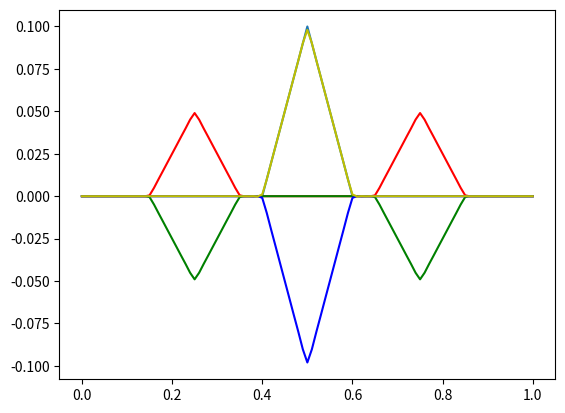

Source code (Python):
# -*- coding: utf-8 -*-

        #***************************************************#

# Example 7.3 - Fourier series method for the homogeneous wave equation with
# homogeneous Dirichlet boundary conditions and initial conditions

# [redacted]

# Consider the homogeneous (time-dep) wave equation with initial conditions
# and homogeneous Dirichlet boundary conditions, with l = 1 m, c = 522 m/s,
# f(x,t) = 0 (thus homogeneity), \gamma(x) = du/dt(x,t0) = 0 (initial
# condition for time-derivative of solution) and a piecewise initial condition
# for the solution \psi(x) (defined below). Compute the solution at different,
# arbitrary instants of time.

# The fundamental frequency of the string is given by c/2l = 522/2 = 261 Hz.
# Furthermore, from the initial conditions we can see that the string is fixed
# from 0 to 0.4 and from 0.6 to 1 m, and that no initial condition is defined
# for the center x = 0.5 m, from which we can deduce that the string is
# actually plucked there to start its vibration.

        #***************************************************#


import numpy as np
import matplotlib.pyplot as plt
from scipy.integrate import quad

# Definition of initial conditions to the solution.
# Recall that the syntax for np.piecewise() is
# np.piecewise(variable, [intervals], [values])
def psi(x):
    return np.piecewise(x,
                        [x < 0.4,
                         (0.4 <= x) & (x <= 0.5),
                         (0.5 < x) & (x <= 0.6),
                         x > 0.6],
                        [0, x-0.4, -(x-0.6), 0])


vpsi = np.vectorize(psi)
grid = np.linspace(0, 1, 101)
psigrid = vpsi(grid)

# Plot the initial condition
plt.plot(grid, psigrid)
plt.show()

# %%

# Since the external force function is null, and the initial conditions on the
# time derivative of u is null as well, the only function that we have to
# expand in series on the Fourier basis is the initial condition on u.
# To do this we prepare the integrand function ps1.
def psi1(x, n):
    return 2*psi(x)*np.sin(n*np.pi*x)


def b(n):
    return quad(psi1, 0, 1, args=(n))[0]


tb = np.array([b(i) for i in range(201)])

l = 1
c = 522
nat_freq = c/2*l # 261 Hz
tf = 1/nat_freq


def sol(x, t, nmax):
    sol = 0
    for n in range(nmax+1):
        sol += tb[n]*np.cos(c*n*np.pi*t)*np.sin(n*np.pi*x)
    return sol


vsol = np.vectorize(sol)
psol8 = vsol(grid, tf/8, 101) # nmax = 101 = number of Fourier series terms

# when the solution arrives at the boundaries, it flips
psol38 = vsol(grid, tf*3./8, 101)
psol2 = vsol(grid, tf/2, 101)
psol1 = vsol(grid, tf, 101)
plt.plot(grid, psol8, 'r')
plt.plot(grid, psol38, 'g')
plt.plot(grid, psol2, 'b')
plt.plot(grid, psol1, 'y')
plt.show()